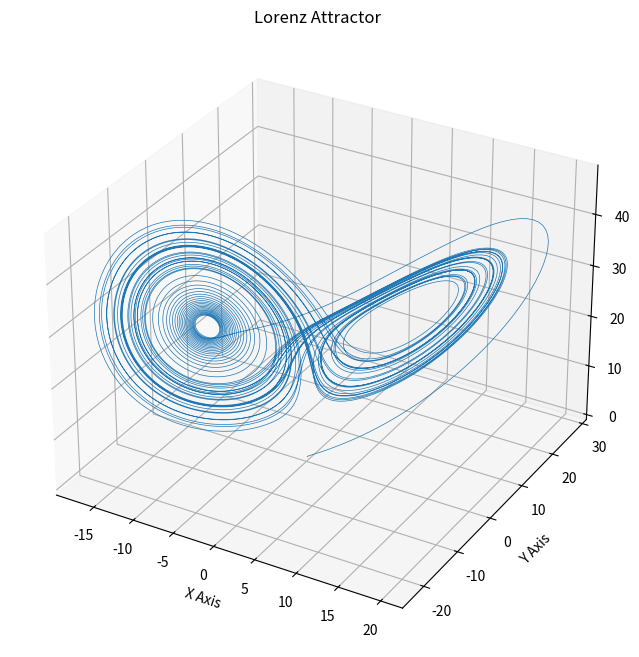

This figure's Python source:
"""
Simulation of the Lorenz attractor, a system of ordinary differential equations
known for its chaotic behavior.
"""

import numpy as np
from scipy.integrate import solve_ivp
import matplotlib.pyplot as plt

def lorenz(t, xyz, sigma=10, rho=28, beta=8/3):
    """
    Calculates the derivatives of the Lorenz system.

    Args:
        t: Time (not used, but required by solve_ivp).
        xyz (list): A list or array [x, y, z] representing the state.
        sigma (float): The sigma parameter.
        rho (float): The rho parameter.
        beta (float): The beta parameter.

    Returns:
        A list of the derivatives [dx/dt, dy/dt, dz/dt].
    """
    x, y, z = xyz
    dxdt = sigma * (y - x)
    dydt = x * (rho - z) - y
    dzdt = x * y - beta * z
    return [dxdt, dydt, dzdt]

# Initial condition
xyz0 = [0.1, 0.0, 0.0]

# Time span
t_span = [0, 50]
t_eval = np.linspace(t_span[0], t_span[1], 10000)

# Solve the ODEs
sol = solve_ivp(lorenz, t_span, xyz0, t_eval=t_eval)

# Plot the result
fig = plt.figure(figsize=(10, 8))
ax = fig.add_subplot(111, projection='3d')
ax.plot(sol.y[0], sol.y[1], sol.y[2], lw=0.5)
ax.set_title("Lorenz Attractor")
ax.set_xlabel("X Axis")
ax.set_ylabel("Y Axis")
ax.set_zlabel("Z Axis")

plt.savefig("lorenz_attractor.png")
print("Lorenz attractor plot saved to lorenz_attractor.png")
